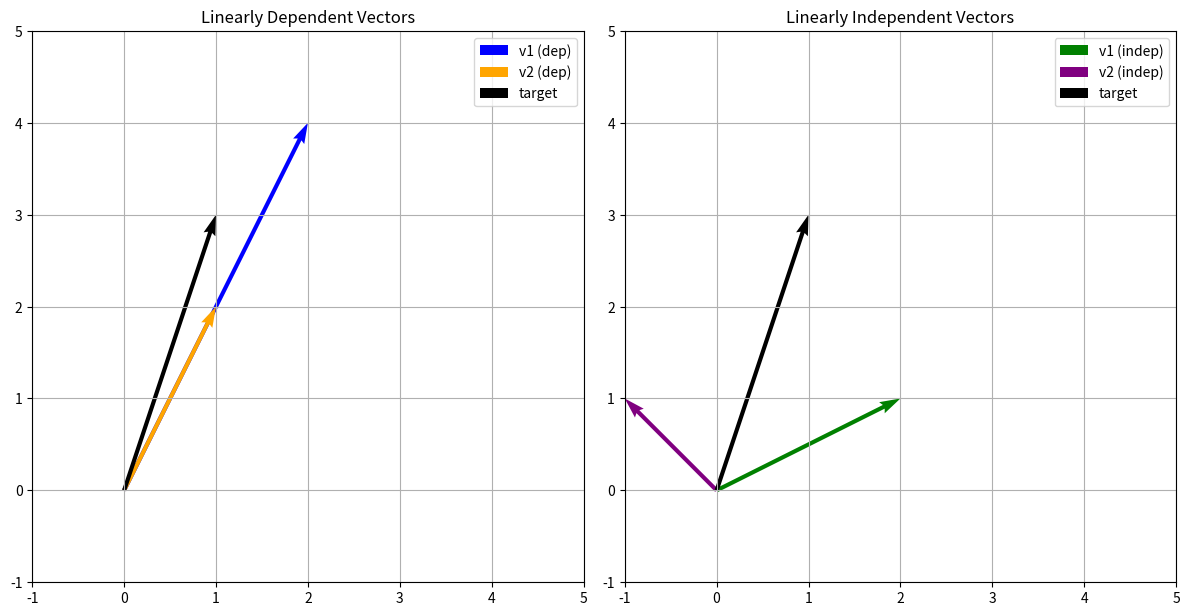

This figure's Python source:
import matplotlib.pyplot as plt
import numpy as np

# Plot a vector v from origin in 2D
# v = np.array([[0,2]])
# fig, ax = plt.subplots()
# ax.quiver([[0,0]],[[0,0]],[[1,2]],[[2,-3]], angles='xy', scale_units='xy', scale=1, color='r')
# ax.set_xlim(-5,5)
# ax.set_ylim(-5, 5)
# ax.legend("speed")
# ax.set_xlabel("x-label")
# ax.set_ylabel("y-label")
# ax.grid()
# ax.set_aspect("equal")
# plt.show()

# Relace to linear combination and span
import numpy as np
import matplotlib.pyplot as plt

def plot_vectors(ax, vectors, colors, labels, title, target=None):
    origin = np.zeros(2)
    for v, color, label in zip(vectors, colors, labels):
        ax.quiver(*origin, *v, angles='xy', scale_units='xy', scale=1, color=color, label=label)
    if target is not None:
        ax.quiver(*origin, *target, angles='xy', scale_units='xy', scale=1, color='black', dashes='-', label='target')
    ax.set_xlim(-1, 5)
    ax.set_ylim(-1, 5)
    ax.set_aspect('equal')
    ax.grid(True)
    ax.set_title(title)
    ax.legend()

# === 1. Linearly Dependent Vectors ===
v1_dep = np.array([2, 4])
v2_dep = np.array([1, 2])     # v2_dep = 0.5 * v1_dep
w_dep = np.array([1, 3])      # NOT in span of v1_dep and v2_dep

# === 2. Linearly Independent Vectors ===
v1_indep = np.array([2, 1])
v2_indep = np.array([-1, 1])
w_indep = np.array([1, 3])    # IS in span of v1_indep and v2_indep

# === Plotting ===
fig, (ax1, ax2) = plt.subplots(1, 2, figsize=(12, 6))

# Plot dependent case
plot_vectors(
    ax1,
    [v1_dep, v2_dep],
    ['blue', 'orange'],
    ['v1 (dep)', 'v2 (dep)'],
    'Linearly Dependent Vectors',
    target=w_dep
)

# Plot independent case
plot_vectors(
    ax2,
    [v1_indep, v2_indep],
    ['green', 'purple'],
    ['v1 (indep)', 'v2 (indep)'],
    'Linearly Independent Vectors',
    target=w_indep
)

plt.tight_layout()
plt.show()